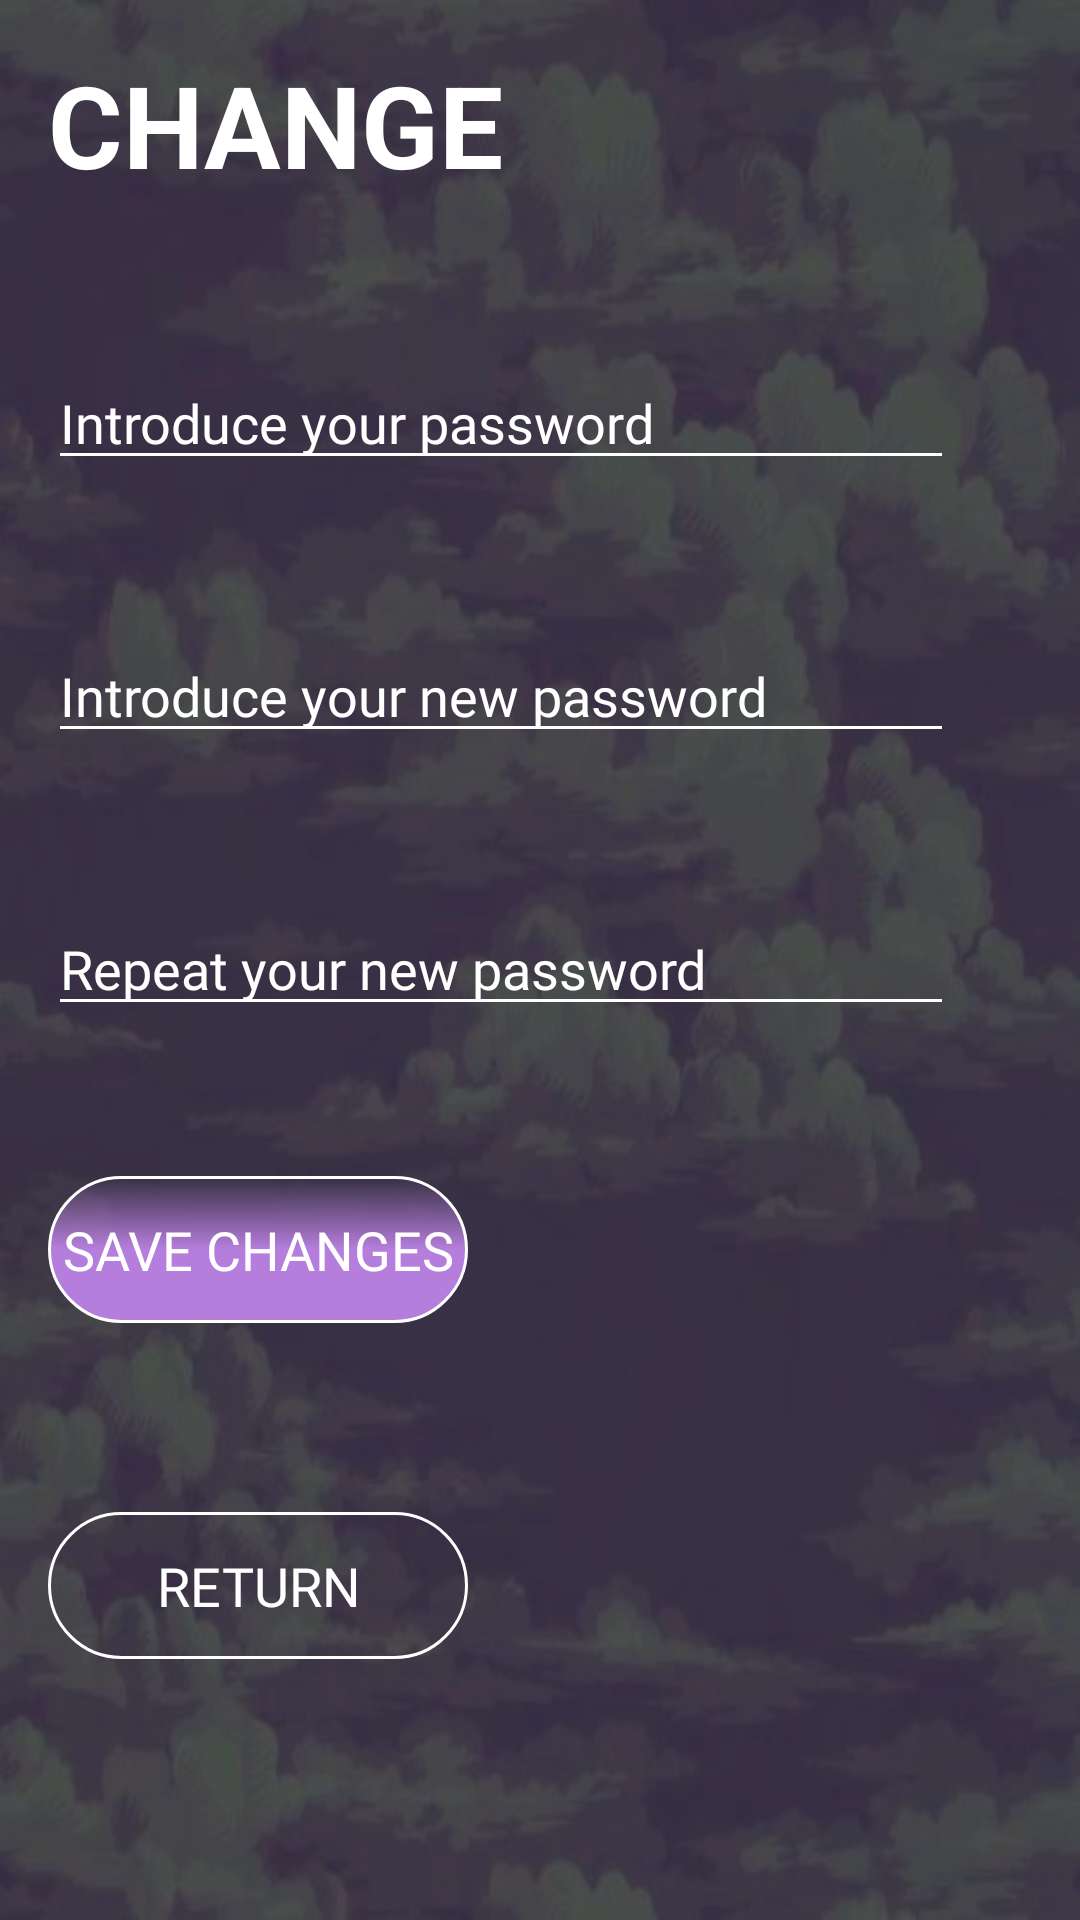

Layout XML and referenced resources for this Android screen:
<!-- AndroidManifest.xml: application theme AppTheme -->
<!-- res/layout/activity_change_password.xml -->
<?xml version="1.0" encoding="utf-8"?>
<androidx.constraintlayout.widget.ConstraintLayout xmlns:android="http://schemas.android.com/apk/res/android"
    xmlns:app="http://schemas.android.com/apk/res-auto"
    xmlns:tools="http://schemas.android.com/tools"
    android:layout_width="match_parent"
    android:layout_height="match_parent"
    android:background="@drawable/n2"
    tools:context=".view.ChangePassword">

    <LinearLayout
        android:layout_width="match_parent"
        android:layout_height="match_parent"
        android:background="#a0000000"
        ></LinearLayout>

    <TextView
        android:id="@+id/top_chPass"
        android:layout_width="wrap_content"
        android:layout_height="55dp"
        android:layout_marginStart="16dp"
        android:layout_marginTop="16dp"
        android:text="@string/ch_Pass"
        style="@style/Title"
        android:textStyle="bold"
        android:textColor="#ffffff"
        android:textSize="38sp"
        app:layout_constraintStart_toStartOf="parent"
        app:layout_constraintTop_toTopOf="parent" />

    <EditText
        android:id="@+id/current_password"
        android:layout_width="302dp"
        android:layout_height="41dp"
        android:layout_marginTop="48dp"
        android:ems="10"
        android:textCursorDrawable="@drawable/color_cursor"
        android:backgroundTint="@color/white"
        android:inputType="textPassword"
        android:autofillHints="@string/password"
        android:hint="@string/password"
        android:fontFamily="@font/reef"
        android:textColorHint="#fff"
        android:textColor="#fff"
        app:layout_constraintStart_toStartOf="@+id/top_chPass"
        app:layout_constraintTop_toBottomOf="@+id/top_chPass" />

    <EditText
        android:id="@+id/new_password"
        android:layout_width="302dp"
        android:layout_height="41dp"
        android:layout_marginTop="50dp"
        android:ems="10"
        android:inputType="textPassword"
        android:backgroundTint="@color/white"
        android:textCursorDrawable="@drawable/color_cursor"
        android:autofillHints="@string/new_Password"
        android:hint="@string/new_Password"
        android:fontFamily="@font/reef"
        android:textColorHint="#fff"
        android:textColor="#fff"
        app:layout_constraintStart_toStartOf="@+id/current_password"
        app:layout_constraintTop_toBottomOf="@+id/current_password" />

    <EditText
        android:id="@+id/repeat_new_Password"
        android:layout_width="302dp"
        android:layout_height="41dp"
        android:layout_marginTop="50dp"
        android:ems="10"
        android:backgroundTint="@color/white"
        android:textCursorDrawable="@drawable/color_cursor"
        android:inputType="textPassword"
        android:autofillHints="@string/repeat_new_Password"
        android:hint="@string/repeat_new_Password"
        android:fontFamily="@font/reef"
        android:textColorHint="#fff"
        android:textColor="#fff"
        app:layout_constraintStart_toStartOf="@+id/new_password"
        app:layout_constraintTop_toBottomOf="@+id/new_password" />

    <Button
        android:id="@+id/save_changes"
        android:onClick="save_changes"
        android:layout_width="140dp"
        android:layout_height="49dp"
        android:layout_marginTop="50dp"
        android:background="@drawable/button_gradient_stroke"
        android:text="@string/save_changes"
        android:fontFamily="@font/reef"
        android:textSize="18sp"
        android:textColor="@color/white"
        app:layout_constraintStart_toStartOf="@+id/repeat_new_Password"
        app:layout_constraintTop_toBottomOf="@+id/repeat_new_Password" />

    <Button
        android:id="@+id/ret"
        android:onClick="ret"
        android:layout_width="140dp"
        android:layout_height="49dp"
        android:layout_marginTop="112dp"
        android:text="@string/ret"
        android:fontFamily="@font/reef"
        android:textSize="18sp"
        android:textColor="#fff"
        android:background="@drawable/input"
        app:layout_constraintStart_toStartOf="@+id/save_changes"
        app:layout_constraintTop_toTopOf="@+id/save_changes" />

</androidx.constraintlayout.widget.ConstraintLayout>
<!-- resources referenced by this layout -->
<resources>
  <!-- drawable button_gradient_stroke (drawable) -->
  <?xml version="1.0" encoding="utf-8"?>
  <shape xmlns:android="http://schemas.android.com/apk/res/android">
      <gradient
          android:startColor="#00000000"
          android:centerColor="#b57edc"
          android:endColor="#b57edc"
          android:angle="270"/>
  
      <stroke
          android:color="@color/white"
          android:width="1dp"></stroke>
      <corners android:radius="50dp"></corners>
  </shape>
  <!-- drawable input (drawable) -->
  <?xml version="1.0" encoding="utf-8"?>
  <shape xmlns:android="http://schemas.android.com/apk/res/android">
  
      <stroke
          android:color="#fff"
          android:width="1dp"></stroke>
      <corners android:radius="50dp"></corners>
  </shape>
  <!-- drawable n2: jpg bitmap (drawable, 72321 bytes) -->
  <string name="ch_Pass">CHANGE PASSWORD</string>
  <string name="new_Password">Introduce your new password</string>
  <string name="password">Introduce your password</string>
  <string name="repeat_new_Password">Repeat your new password</string>
  <string name="ret">RETURN</string>
  <string name="save_changes">SAVE CHANGES</string>
  <style name="Title" parent="AppTheme">
          <item name="android:textSize">35sp</item>
      </style>
  <style name="AppTheme" parent="Theme.AppCompat.Light.NoActionBar">
          
          <item name="colorPrimary">@color/colorPrimary</item>
          <item name="colorPrimaryDark">@color/colorPrimaryDark</item>
          <item name="colorAccent">@color/colorAccent</item>
      </style>
  <color name="colorPrimary">#C62F00FF</color>
  <color name="colorPrimaryDark">#3700B3</color>
  <color name="colorAccent">#FF9800</color>
  <!-- not gathered from this repository: default colours our renderer supplied (Android Studio template values) -->
  <color name="white">#FFFFFFFF</color>
</resources>
